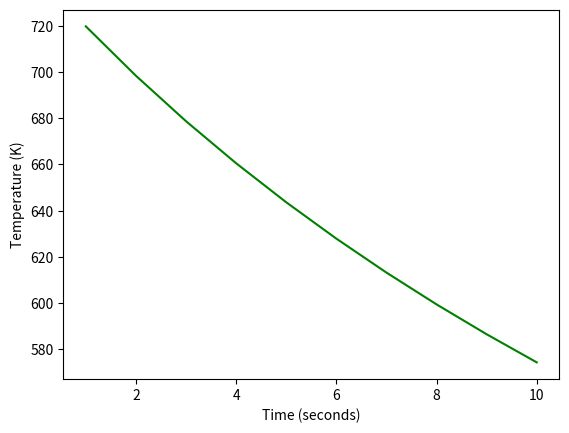

This chart was generated by the following Python code:
"""
-Problem:
A metal chunk of mass 0.1 kg at a temperature of 743K sets up at a certain moment
within a 25°C environment. There, it's being subject to cooling by natural conventions 
and heat transfers by radiation. Under the hypothesis of uniform temperature distribution on the metal, 
the temperature equation is provided by:

	dT/ dt = A /(pcv)[E*O*(298^4 - T^4) + hc * (298 - T)]

Where:
E = 0.8
O = 5.67 * 10^(-9) W/m^2K^4
hc = 30 W / m^2K
A = 0.25m^2
p = 300Kg/m^2
c = 900 J / Kg.K
v = 0.0001m^3

-Solution approach:
T(10) Runge Kutta employing an h = 1 seconds jump.
"""

import matplotlib.pyplot as plt
import numpy as np

#Constants
E = 0.8
O = 5.67 * pow(10, -8)
hc = 30
A = 0.25
p = 300
c = 900
v = 0.001

def f(x0, y0): 
	return (A /(p*c*v)) * ( E*O*(pow(298, 4) - pow(y0, 4)) + hc * (298 - y0) ) 

def next_step(h, x0, y0):
	k1 = f(x0, y0)
	k2 = 2 * f(x0 + (1/2)*h, y0 + (1/2)*h*k1)
	k3 =  2 * f(x0 + (1/2)*h, y0 + (1/2)*h*k2)
	k4 =  f(x0 + h, y0 + h*k1)
	return y0 + (1/6)*h*(k1 + k2 + k3 + k4)
 
def runge_kutta(h, x0, y0):

	solution = np.array([0., 0.], dtype='float32')
	solution = np.repeat(solution, 10).reshape(10, 2)
	
	#Doing ten steps, since T(10)
	for i in range(10):
		y0 = next_step(h, x0, y0)
		x0 = x0 + h
		solution[i][0], solution[i][1] = x0, y0
	return solution

def main():
	#Runge Kutta step's size
	h = 1

	#Initial conditions 
	x0 = 0
	y0 = 743

	solution = runge_kutta(h, x0, y0)

	#Displaying solution
	print(f"\nCoordinates of solution:\n{solution}")
	print(f"\nGraphic of solution:\n")
	plt.plot(solution[:, 0], solution[:, 1], 'g')
	plt.xlabel("Time (seconds)")
	plt.ylabel("Temperature (K)")
	plt.show()	

if __name__ == '__main__':
	main()

